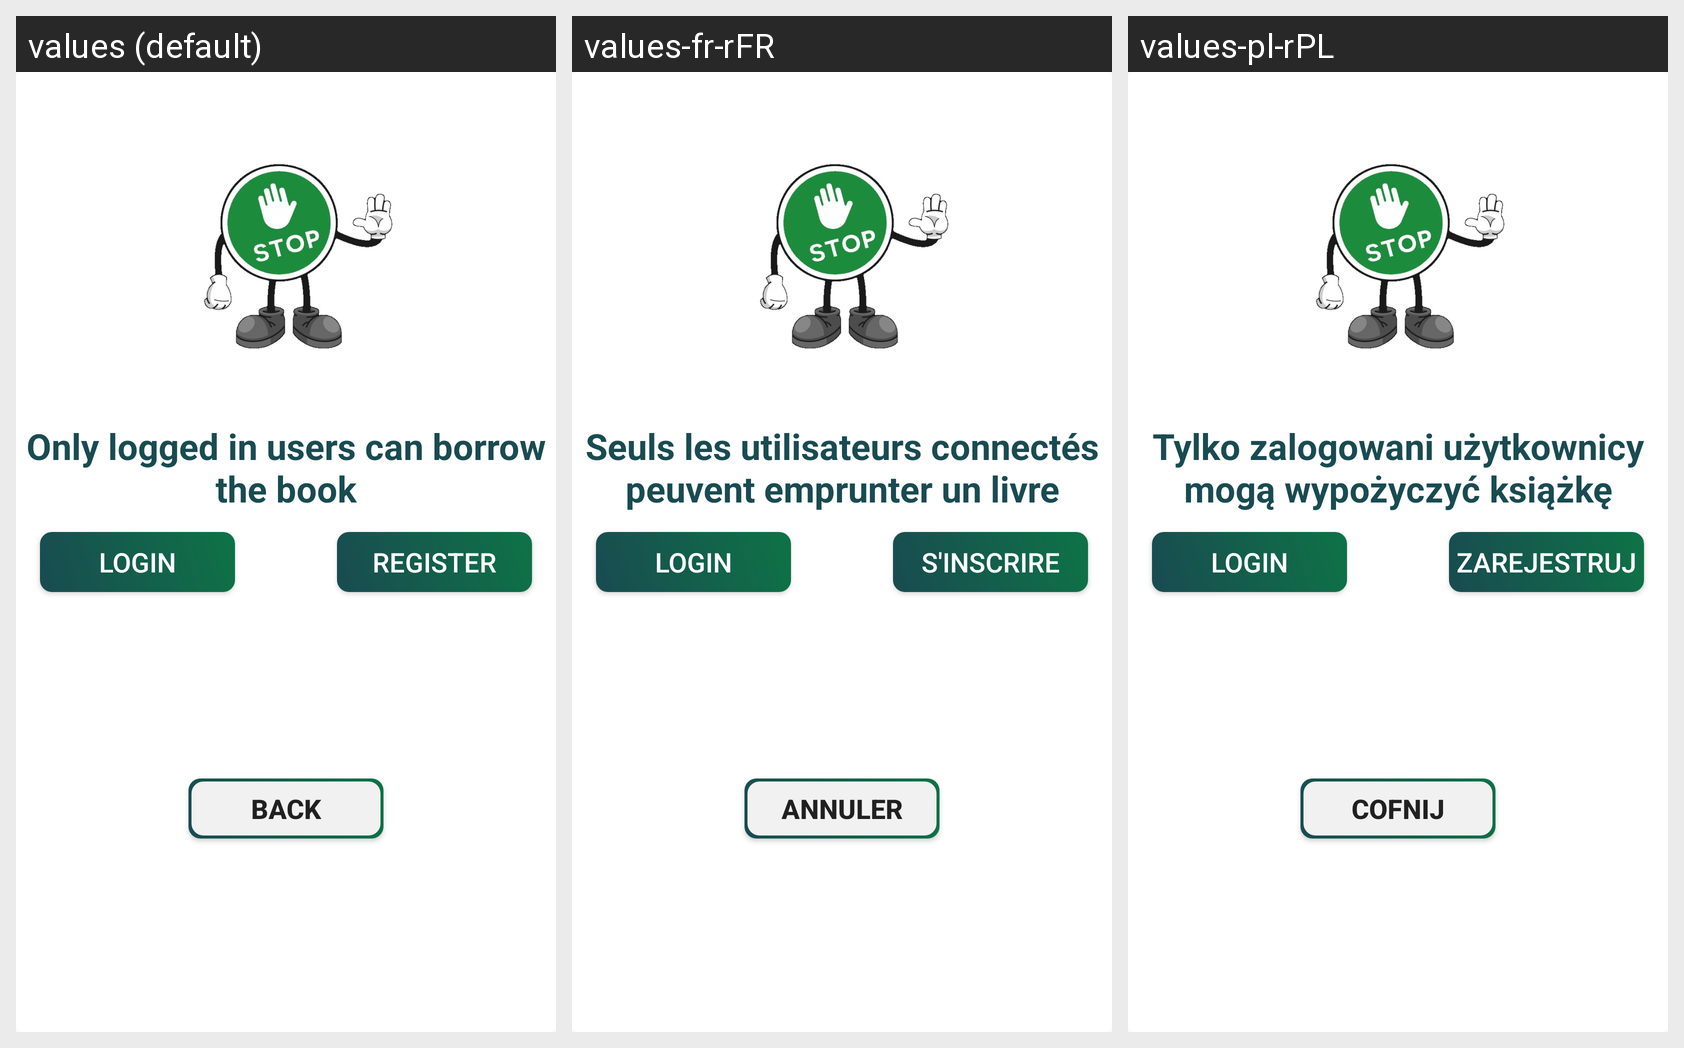

Translations of the strings shown on this Android screen, per locale in the grid:
Android screen res/layout/dialog_stop_borrow.xml rendered under 3 locales, left to right: values (default), values-fr-rFR, values-pl-rPL. Device: Nexus 5 (rendered at 1080×1920; each locale shown at half size, 540×960, under a caption strip naming it); theme AppTheme.
Strings drawn on this screen, with the default value and each locale's value (text and hints the layout hard-codes, and strings that could not be matched under every locale, appear in the picture but are not listed):

only_logged_in_users_can_borrow_the_book
  values: Only logged in users can borrow the book
  values-fr-rFR: Seuls les utilisateurs connectés peuvent emprunter un livre
  values-pl-rPL: Tylko zalogowani użytkownicy mogą wypożyczyć książkę

login
  values: Login
  values-fr-rFR: Login  [not translated; the default value is used]
  values-pl-rPL: Login  [not translated; the default value is used]

register
  values: Register
  values-fr-rFR: S'inscrire
  values-pl-rPL: Zarejestruj

back
  values: Back
  values-fr-rFR: Annuler
  values-pl-rPL: Cofnij
